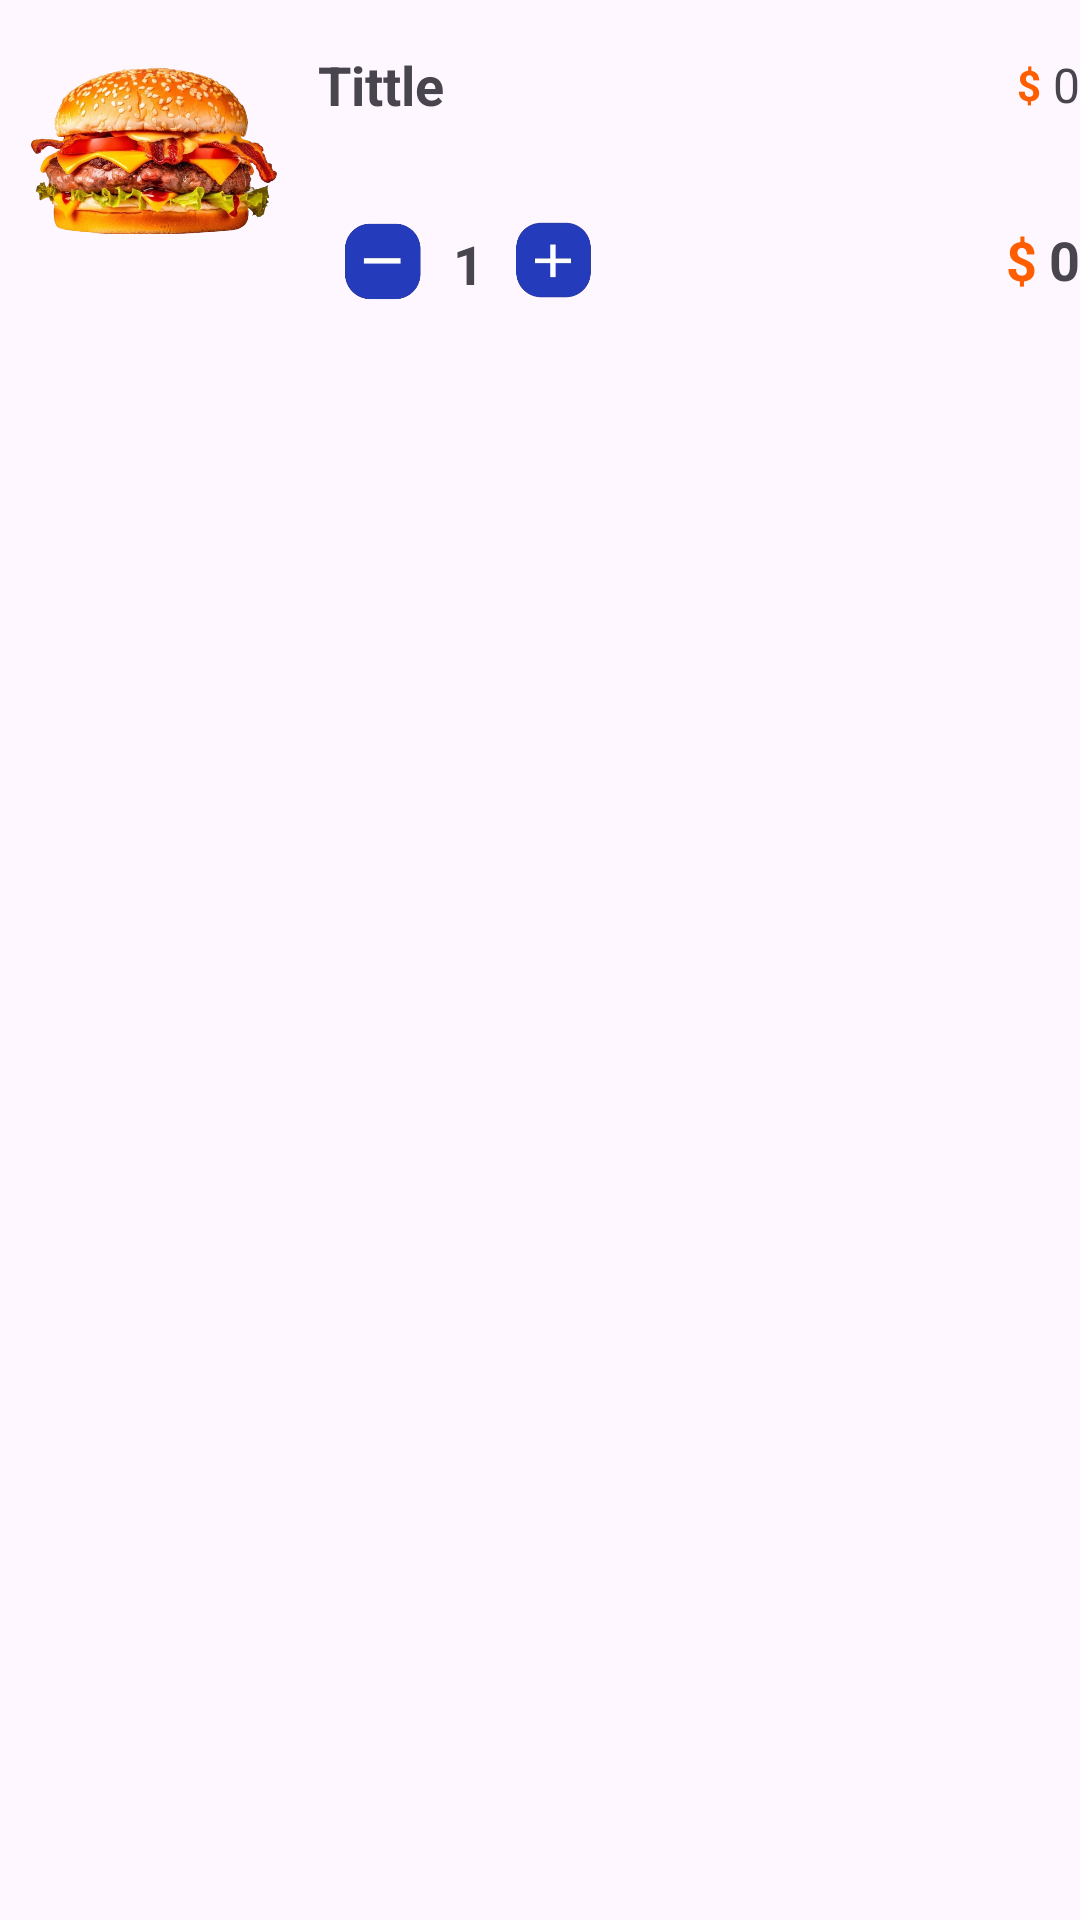

The Android layout XML behind this screen, and the referenced resources:
<!-- AndroidManifest.xml: application theme Theme.Bembos -->
<!-- res/layout/viewholder_cart.xml -->
<?xml version="1.0" encoding="utf-8"?>
<androidx.constraintlayout.widget.ConstraintLayout xmlns:android="http://schemas.android.com/apk/res/android"
    xmlns:app="http://schemas.android.com/apk/res-auto"
    xmlns:tools="http://schemas.android.com/tools"
    android:layout_width="match_parent"
    android:layout_height="wrap_content"
    android:layout_marginStart="32dp"
    android:layout_marginTop="4dp"
    android:layout_marginEnd="32dp"
    android:layout_marginBottom="4dp">

    <ImageView
        android:id="@+id/imageView8"
        android:layout_width="100dp"
        android:layout_height="100dp"
        app:layout_constraintBottom_toBottomOf="parent"
        app:layout_constraintStart_toStartOf="parent"
        app:layout_constraintTop_toTopOf="parent"
        app:layout_constraintVertical_bias="0.0"
        app:srcCompat="@drawable/_378399d_362d_4a56_b66e_10ba3087156e_16_9_discover_aspect_ratio_default_0_removebg_preview" />

    <TextView
        android:id="@+id/textView13"
        android:layout_width="wrap_content"
        android:layout_height="wrap_content"
        android:layout_marginStart="6dp"
        android:layout_marginTop="16dp"
        android:text="Tittle"
        android:textSize="18sp"
        android:textStyle="bold"
        app:layout_constraintStart_toEndOf="@+id/imageView8"
        app:layout_constraintTop_toTopOf="parent" />

    <ImageView
        android:id="@+id/btnMinusCart"
        android:layout_width="43dp"
        android:layout_height="26dp"
        app:layout_constraintBottom_toBottomOf="@+id/imageView8"
        app:layout_constraintStart_toStartOf="@+id/textView13"
        app:srcCompat="@drawable/minus_removebg_preview" />

    <TextView
        android:id="@+id/txtNumerOrder"
        android:layout_width="wrap_content"
        android:layout_height="wrap_content"
        android:layout_marginStart="2dp"
        android:layout_marginEnd="2dp"
        android:text="1"
        android:textSize="18sp"
        android:textStyle="bold"
        app:layout_constraintBottom_toBottomOf="@+id/btnMinusCart"
        app:layout_constraintEnd_toStartOf="@+id/imageView11"
        app:layout_constraintStart_toEndOf="@+id/btnMinusCart" />

    <ImageView
        android:id="@+id/imageView11"
        android:layout_width="43dp"
        android:layout_height="27dp"
        android:layout_marginStart="2dp"
        app:layout_constraintBottom_toBottomOf="@+id/txtNumerOrder"
        app:layout_constraintStart_toEndOf="@+id/txtNumerOrder"
        app:srcCompat="@drawable/mayus_removebg_preview" />

    <TextView
        android:id="@+id/textView17"
        android:layout_width="wrap_content"
        android:layout_height="wrap_content"
        android:text="0"
        android:textSize="16sp"
        app:layout_constraintBottom_toBottomOf="@+id/textView13"
        app:layout_constraintEnd_toEndOf="parent"
        app:layout_constraintTop_toTopOf="@+id/textView13" />

    <TextView
        android:id="@+id/textView18"
        android:layout_width="wrap_content"
        android:layout_height="wrap_content"
        android:layout_marginEnd="4dp"
        android:text="$"
        android:textColor="#ff5e00"
        android:textStyle="bold"
        app:layout_constraintBottom_toBottomOf="@+id/textView17"
        app:layout_constraintEnd_toStartOf="@+id/textView17"
        app:layout_constraintTop_toTopOf="@+id/textView17" />

    <TextView
        android:id="@+id/textView16"
        android:layout_width="wrap_content"
        android:layout_height="wrap_content"
        android:text="0"
        android:textSize="18sp"
        android:textStyle="bold"
        app:layout_constraintBottom_toBottomOf="@+id/imageView11"
        app:layout_constraintEnd_toEndOf="@+id/textView17"
        app:layout_constraintTop_toTopOf="@+id/imageView11" />

    <TextView
        android:id="@+id/textView19"
        android:layout_width="wrap_content"
        android:layout_height="wrap_content"
        android:layout_marginEnd="4dp"
        android:text="$"
        android:textColor="#ff5e00"
        android:textSize="18sp"
        android:textStyle="bold"
        app:layout_constraintBottom_toBottomOf="@+id/textView16"
        app:layout_constraintEnd_toStartOf="@+id/textView16"
        app:layout_constraintTop_toTopOf="@+id/textView16" />
</androidx.constraintlayout.widget.ConstraintLayout>
<!-- resources referenced by this layout -->
<resources>
  <!-- drawable _378399d_362d_4a56_b66e_10ba3087156e_16_9_discover_aspect_ratio_default_0_removebg_preview: png bitmap (drawable, 384070 bytes) -->
  <!-- drawable mayus_removebg_preview: png bitmap (drawable, 16876 bytes) -->
  <!-- drawable minus_removebg_preview: png bitmap (drawable, 16861 bytes) -->
  <style name="Theme.Bembos" parent="Base.Theme.Bembos" />
  <style name="Base.Theme.Bembos" parent="Theme.Material3.DayNight.NoActionBar">
          
          
      </style>
</resources>
